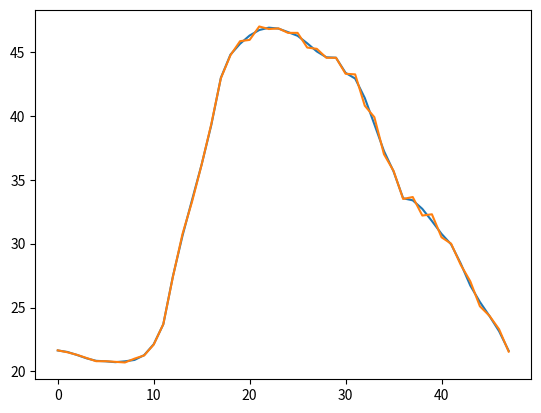

Write Python code to recreate this figure.
import numpy as np
import matplotlib.pyplot as plt


forecast = -np.array([-21.65,-21.5,-21.3,-21.05,-20.8,-20.8,-20.75,-20.7,-21,-21.25,-22.1,-23.7,-27.4,-30.75,-33.3,-36.2,-39.35,-42.95,-44.75,-45.85,-45.95,-47,-46.8,-46.85,-46.5,-46.5,-45.35,-45.25,-44.55,-44.55,-43.3,-43.25,-40.8,-39.9,-37,-35.7,-33.5,-33.65,-32.2,-32.3,-30.5,-30,-28.35,-27.05,-25.1,-24.35,-23.3,-21.55])

indices = [i for i in range(1,49)]

width = 6   # width can be anything in {k : 48 mod k = 0 and k>4}

if 48 % width !=0:
    print("Width must fit evenly into 48")

n_intervals = int(48/width)

forecast_matrix = np.reshape(forecast, (n_intervals,width))
hh_matrix = np.reshape(np.arange(1,49,1), forecast_matrix.shape)

    

interpolation_functions = []

for i in range(n_intervals):
    interpolation_functions.append( np.polyfit( hh_matrix[i] , forecast_matrix[i],3))
    
smoothed_matrix = np.zeros(forecast_matrix.shape)

for i in range(n_intervals):
    p = interpolation_functions[i]
    for j in range(width):
        smoothed_matrix[i,j] = np.polyval(p, hh_matrix[i,j])
        
smoothed_forecast = smoothed_matrix.flatten()


print(smoothed_forecast)
plt.plot(smoothed_forecast)
plt.plot(forecast)

plt.show()

